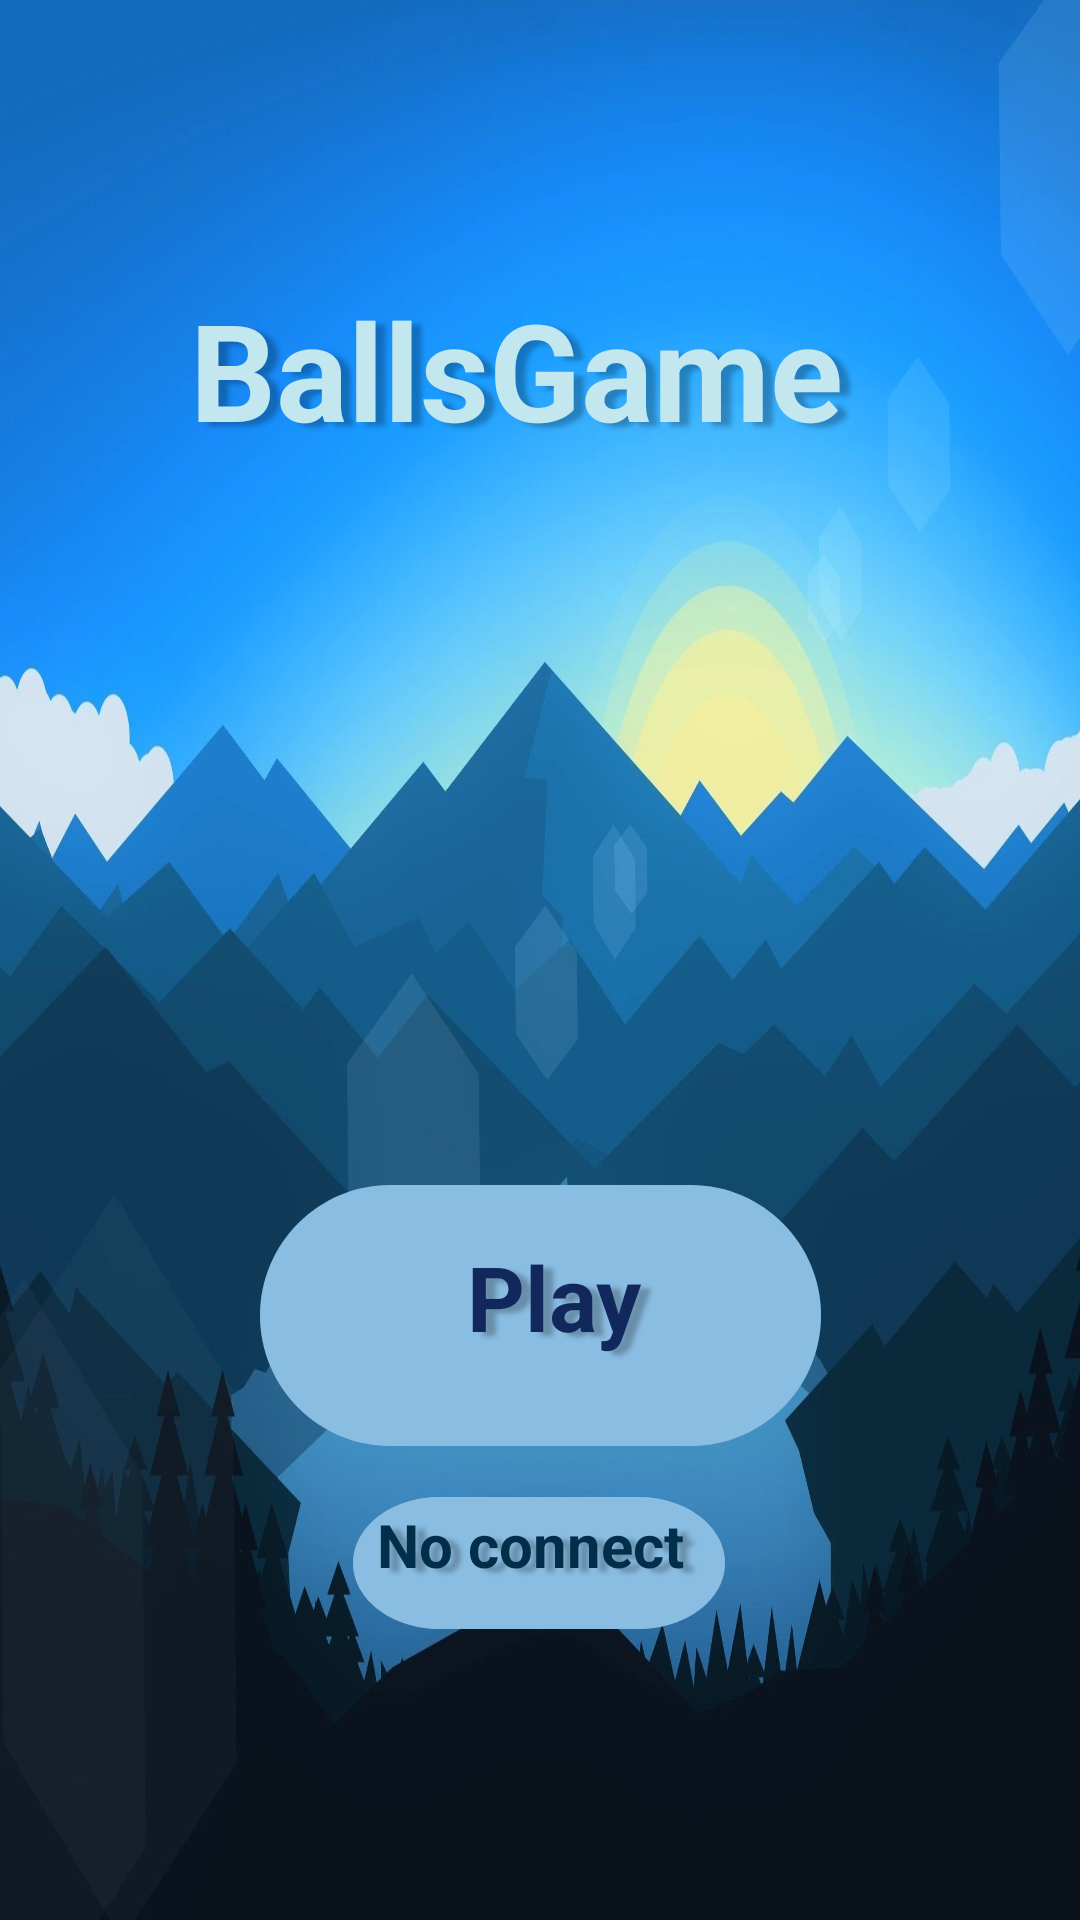

Write the Android layout XML for this screen, with the resource values it uses.
<!-- AndroidManifest.xml: application theme Theme.MyApplication -->
<!-- res/layout/activity_main.xml -->
<androidx.constraintlayout.widget.ConstraintLayout
    xmlns:android="http://schemas.android.com/apk/res/android"
    xmlns:app="http://schemas.android.com/apk/res-auto"
    xmlns:tools="http://schemas.android.com/tools"
    android:id="@+id/android_lar"
    android:layout_width="fill_parent"
    android:layout_height="fill_parent"
    android:clipToOutline="true"
    android:background="@drawable/android_lar"
    >

    <View
        android:id="@+id/image_1"
        android:layout_width="wrap_content"
        android:layout_height="wrap_content"
        android:layout_alignParentLeft="true"
        android:layout_alignParentTop="true"
        android:background="@drawable/image_1"
        app:layout_constraintBottom_toBottomOf="parent"
        app:layout_constraintEnd_toEndOf="parent"
        app:layout_constraintHorizontal_bias="0.0"
        app:layout_constraintStart_toStartOf="parent"
        app:layout_constraintTop_toTopOf="parent"
        app:layout_constraintVertical_bias="0.0" />

    <View
        android:id="@+id/rectangle_2"
        android:layout_width="187dp"
        android:layout_height="87dp"
        android:layout_alignParentLeft="true"
        android:layout_alignParentTop="true"
        android:background="@drawable/rectangle_2"
        android:elevation="10dp"
        android:onClick="play"
        app:layout_constraintBottom_toBottomOf="parent"
        app:layout_constraintEnd_toEndOf="parent"
        app:layout_constraintStart_toStartOf="@+id/image_1"
        app:layout_constraintTop_toTopOf="@+id/image_1"
        app:layout_constraintVertical_bias="0.714" />

    <TextView
        android:id="@+id/ballsgame"
        android:layout_width="248dp"
        android:layout_height="140dp"
        android:layout_alignParentStart="true"
        android:layout_alignParentLeft="true"
        android:layout_alignParentTop="true"
        android:layout_alignParentEnd="true"
        android:layout_alignParentBottom="true"
        android:gravity="top"
        android:text="@string/ballsgame"
        android:textAppearance="@style/ballsgame"
        android:textStyle="bold"
        app:layout_constraintBottom_toBottomOf="@+id/image_1"
        app:layout_constraintEnd_toEndOf="@+id/image_1"
        app:layout_constraintHorizontal_bias="0.564"
        app:layout_constraintStart_toStartOf="parent"
        app:layout_constraintTop_toTopOf="parent"
        app:layout_constraintVertical_bias="0.186" />

    <TextView
        android:id="@+id/play"
        android:layout_width="97dp"
        android:layout_height="70dp"
        android:layout_alignParentStart="true"
        android:layout_alignParentLeft="true"
        android:layout_alignParentTop="true"
        android:layout_alignParentEnd="true"
        android:layout_alignParentBottom="true"
        android:elevation="15dp"
        android:gravity="top"
        android:onClick="play"
        android:text="@string/play"
        android:textAppearance="@style/play"
        android:textStyle="bold"
        app:layout_constraintBottom_toBottomOf="@+id/rectangle_2"
        app:layout_constraintEnd_toEndOf="@+id/rectangle_2"
        app:layout_constraintHorizontal_bias="0.766"
        app:layout_constraintStart_toStartOf="@+id/rectangle_2"
        app:layout_constraintTop_toTopOf="parent"
        app:layout_constraintVertical_bias="1.0" />

    <View
        android:id="@+id/rectangle_3"
        android:layout_width="124dp"
        android:layout_height="44dp"
        android:layout_alignParentLeft="true"
        android:layout_alignParentTop="true"
        android:background="@drawable/rectangle_2"
        android:elevation="10dp"
        app:layout_constraintBottom_toBottomOf="parent"
        app:layout_constraintEnd_toEndOf="parent"
        app:layout_constraintHorizontal_bias="0.498"
        app:layout_constraintStart_toStartOf="@+id/image_1"
        app:layout_constraintTop_toTopOf="@+id/image_1"
        app:layout_constraintVertical_bias="0.837"
        android:onClick="no_connect_play"
        />

    <TextView
        android:id="@+id/play2"
        android:layout_width="115dp"
        android:layout_height="41dp"
        android:layout_alignParentStart="true"
        android:layout_alignParentLeft="true"
        android:layout_alignParentTop="true"
        android:layout_alignParentEnd="true"
        android:layout_alignParentBottom="true"
        android:elevation="15dp"
        android:gravity="top"
        android:onClick="no_connect_play"
        android:text="@string/play2"
        android:textAppearance="@style/play2"
        android:textStyle="bold"
        app:layout_constraintBottom_toBottomOf="parent"
        app:layout_constraintEnd_toEndOf="parent"
        app:layout_constraintHorizontal_bias="0.513"
        app:layout_constraintStart_toStartOf="parent"
        app:layout_constraintTop_toTopOf="parent"
        app:layout_constraintVertical_bias="0.837" />


</androidx.constraintlayout.widget.ConstraintLayout>
<!-- resources referenced by this layout -->
<resources>
  <!-- drawable android_lar (drawable) -->
  <vector
      xmlns:android="http://schemas.android.com/apk/res/android"
      xmlns:aapt="http://schemas.android.com/aapt"
      android:width="360dp"
      android:height="800dp"
      android:viewportWidth="360"
      android:viewportHeight="800"
      >
      <group>
          <clip-path
              android:pathData="M0 0H360V800H0V0Z"
              />
          <path
              android:pathData="M0 0V800H360V0"
              android:fillColor="#FFFFFF"
              />
      </group>
  </vector>
  <!-- drawable image_1: jpg bitmap (drawable, 155009 bytes) -->
  <!-- drawable rectangle_2 (drawable) -->
  <vector
      xmlns:android="http://schemas.android.com/apk/res/android"
      xmlns:aapt="http://schemas.android.com/aapt"
      android:width="187dp"
      android:height="87dp"
      android:viewportWidth="187"
      android:viewportHeight="87"
      >
      <group>
          <clip-path
              android:pathData="M43.5 0H143.5C167.524 0 187 19.4756 187 43.5C187 67.5244 167.524 87 143.5 87H43.5C19.4756 87 0 67.5244 0 43.5C0 19.4756 19.4756 0 43.5 0Z"
              />
          <path
              android:pathData="M0 0V87H187V0"
              android:fillColor="#ACE3EF"
              />
          <path
              android:pathData="M0 0V87H187V0"
              android:fillColor="#330026AE"
              />
      </group>
  </vector>
  <string name="ballsgame">
  BallsGame
  </string>
  <string name="play">
  Play
  </string>
  <string name="play2">
  No connect
  </string>
  <style name="ballsgame">
          <item name="android:textSize">45sp</item>
          <item name="android:textColor">#C3E7EF</item>
          <item name="android:shadowColor">#40000000</item>
          <item name="android:shadowDx">10</item>
          <item name="android:shadowDy">4</item>
          <item name="android:shadowRadius">4</item>
      </style>
  <style name="play">
          <item name="android:textSize">30sp</item>
          <item name="android:textColor">#12275C</item>
          <item name="android:shadowColor">#40000000</item>
          <item name="android:shadowDx">10</item>
          <item name="android:shadowDy">4</item>
          <item name="android:shadowRadius">4</item>
      </style>
  <style name="play2">
          <item name="android:shadowColor">#40000000</item>
          <item name="android:textSize">20sp</item>
          <item name="android:textColor">#012F49</item>
          <item name="android:shadowDx">10</item>
          <item name="android:shadowDy">4</item>
          <item name="android:shadowRadius">4</item>
  
      </style>
</resources>
